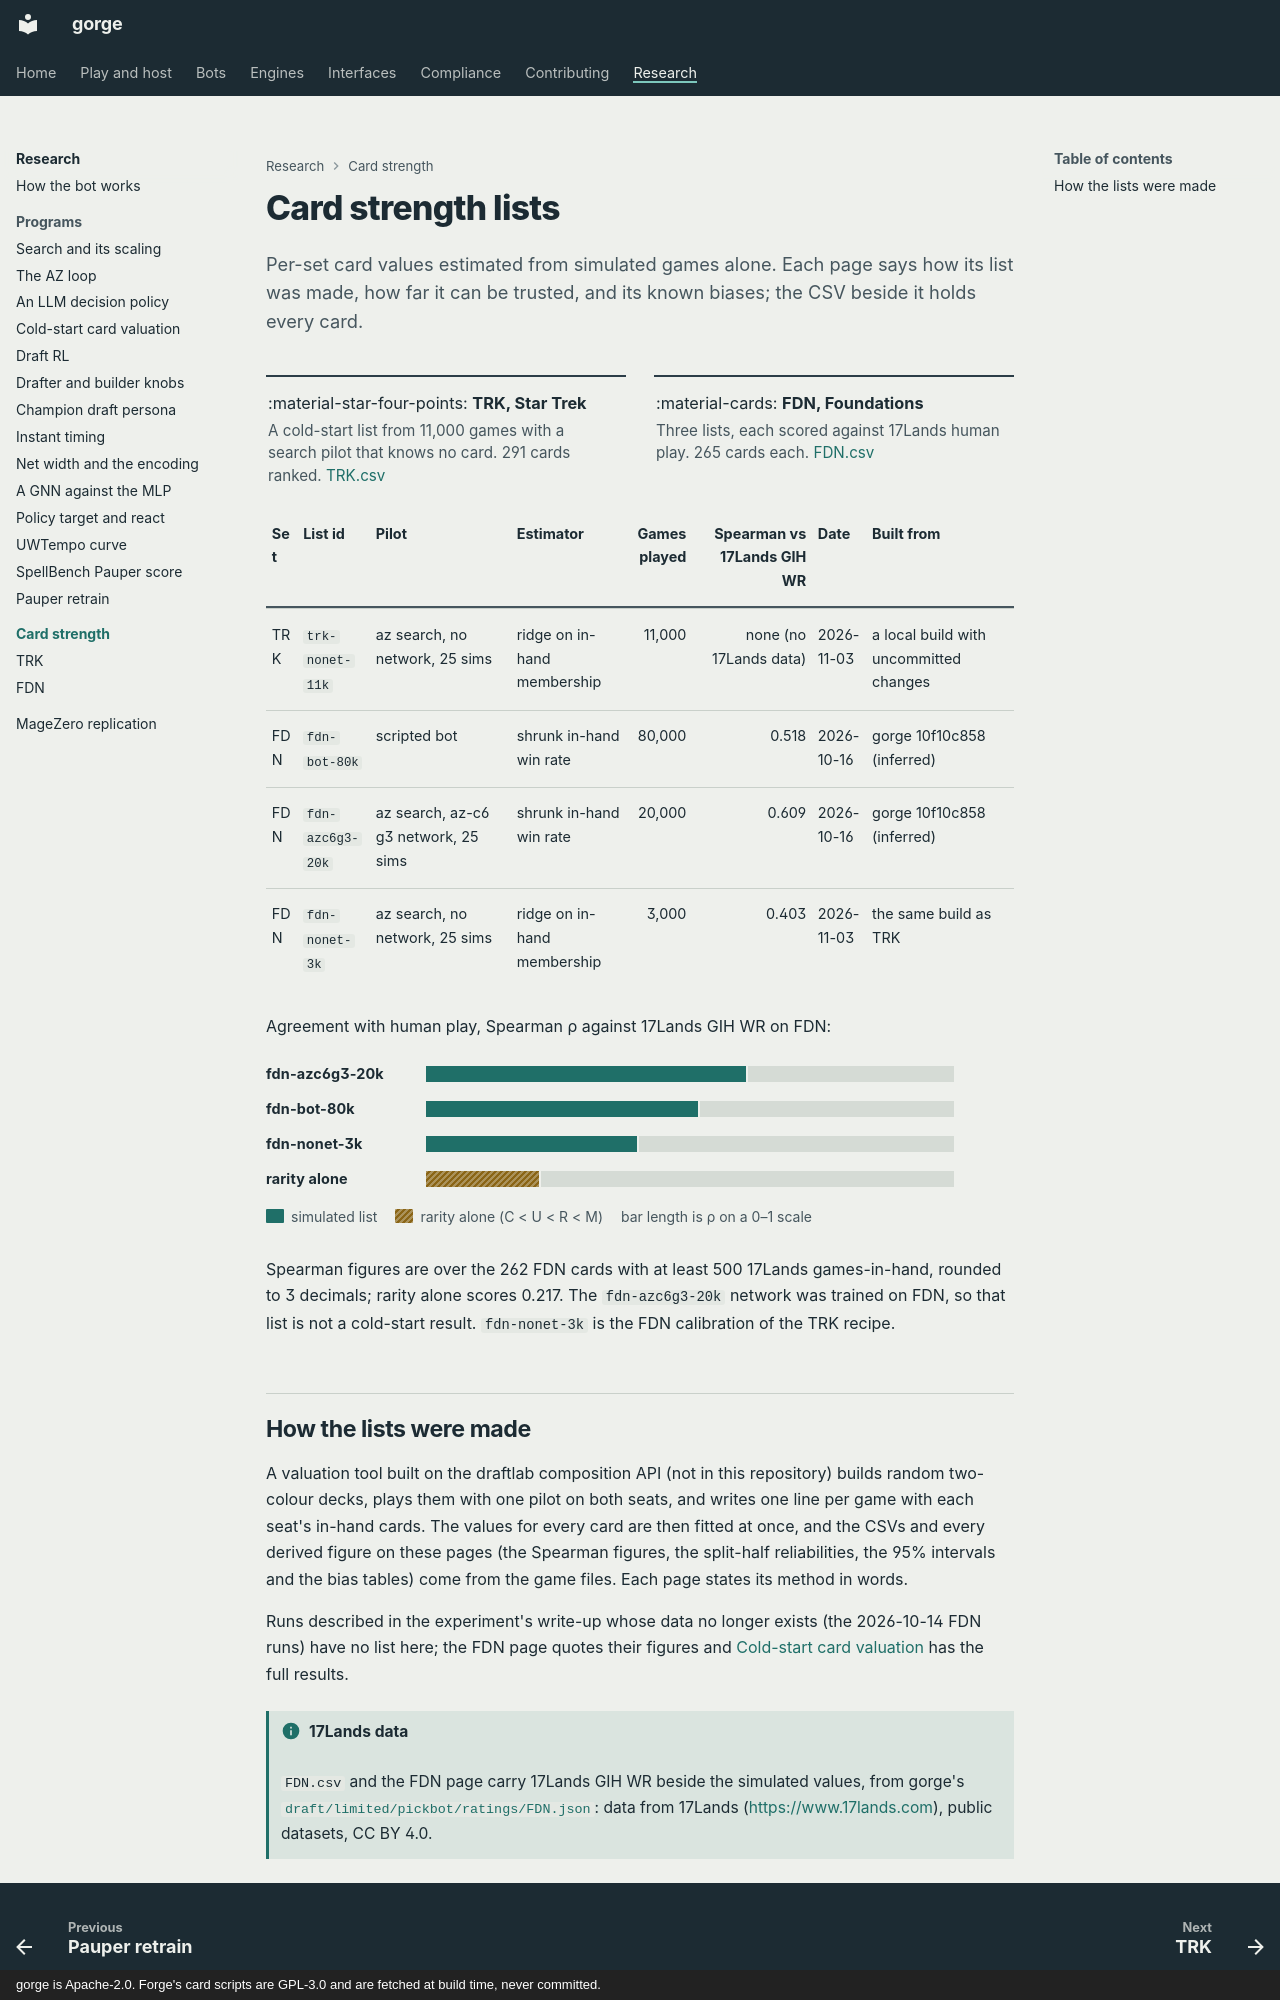

repository: adams-shaun/gorge · page: research/card-strength/index.html · generator: mkdocs · copyright: gorge is Apache-2.0. Forge's card scripts are GPL-3.0 and are fetched at build time, never committed.

# Card strength lists

Per-set card values estimated from simulated games alone. Each page says how its list was made, how far it can be trusted, and its known biases; the CSV beside it holds every card.

<div class="grid cards" markdown>

-   :material-star-four-points: [**TRK, Star Trek**](TRK.md)

    A cold-start list from 11,000 games with a search pilot that knows no card. 291 cards ranked. [TRK.csv](TRK.csv)

-   :material-cards: [**FDN, Foundations**](FDN.md)

    Three lists, each scored against 17Lands human play. 265 cards each. [FDN.csv](FDN.csv)

</div>

| Set | List id | Pilot | Estimator | Games played | Spearman vs 17Lands GIH WR | Date | Built from |
|---|---|---|---|---:|---:|---|---|
| TRK | `trk-nonet-11k` | az search, no network, 25 sims | ridge on in-hand membership | 11,000 | none (no 17Lands data) | 2026-11-03 | a local build with uncommitted changes |
| FDN | `fdn-bot-80k` | scripted bot | shrunk in-hand win rate | 80,000 | 0.518 | 2026-10-16 | gorge 10f10c858 (inferred) |
| FDN | `fdn-azc6g3-20k` | az search, az-c6 g3 network, 25 sims | shrunk in-hand win rate | 20,000 | 0.609 | 2026-10-16 | gorge 10f10c858 (inferred) |
| FDN | `fdn-nonet-3k` | az search, no network, 25 sims | ridge on in-hand membership | 3,000 | 0.403 | 2026-11-03 | the same build as TRK |

Agreement with human play, Spearman ρ against 17Lands GIH WR on FDN:

<div class="gg-bars" style="--gg-bar-label: 8rem">
<div class="gg-bar" role="img" title="fdn-azc6g3-20k: 0.609" aria-label="fdn-azc6g3-20k: 0.609"><span class="gg-bar__label" aria-hidden="true">fdn-azc6g3-20k</span><span class="gg-seg gg-seg--ok" style="--w:60.9%"></span></div>
<div class="gg-bar" role="img" title="fdn-bot-80k: 0.518" aria-label="fdn-bot-80k: 0.518"><span class="gg-bar__label" aria-hidden="true">fdn-bot-80k</span><span class="gg-seg gg-seg--ok" style="--w:51.8%"></span></div>
<div class="gg-bar" role="img" title="fdn-nonet-3k: 0.403" aria-label="fdn-nonet-3k: 0.403"><span class="gg-bar__label" aria-hidden="true">fdn-nonet-3k</span><span class="gg-seg gg-seg--ok" style="--w:40.3%"></span></div>
<div class="gg-bar" role="img" title="rarity alone: 0.217" aria-label="rarity alone: 0.217"><span class="gg-bar__label" aria-hidden="true">rarity alone</span><span class="gg-seg gg-seg--unv" style="--w:21.7%"></span></div>
</div>
<ul class="gg-legend gg-bars__key"><li><i class="gg-seg gg-seg--ok"></i>simulated list</li><li><i class="gg-seg gg-seg--unv"></i>rarity alone (C &lt; U &lt; R &lt; M)</li><li>bar length is ρ on a 0–1 scale</li></ul>

Spearman figures are over the 262 FDN cards with at least 500 17Lands games-in-hand, rounded to 3 decimals; rarity alone scores 0.217. The `fdn-azc6g3-20k` network was trained on FDN, so that list is not a cold-start result. `fdn-nonet-3k` is the FDN calibration of the TRK recipe.
